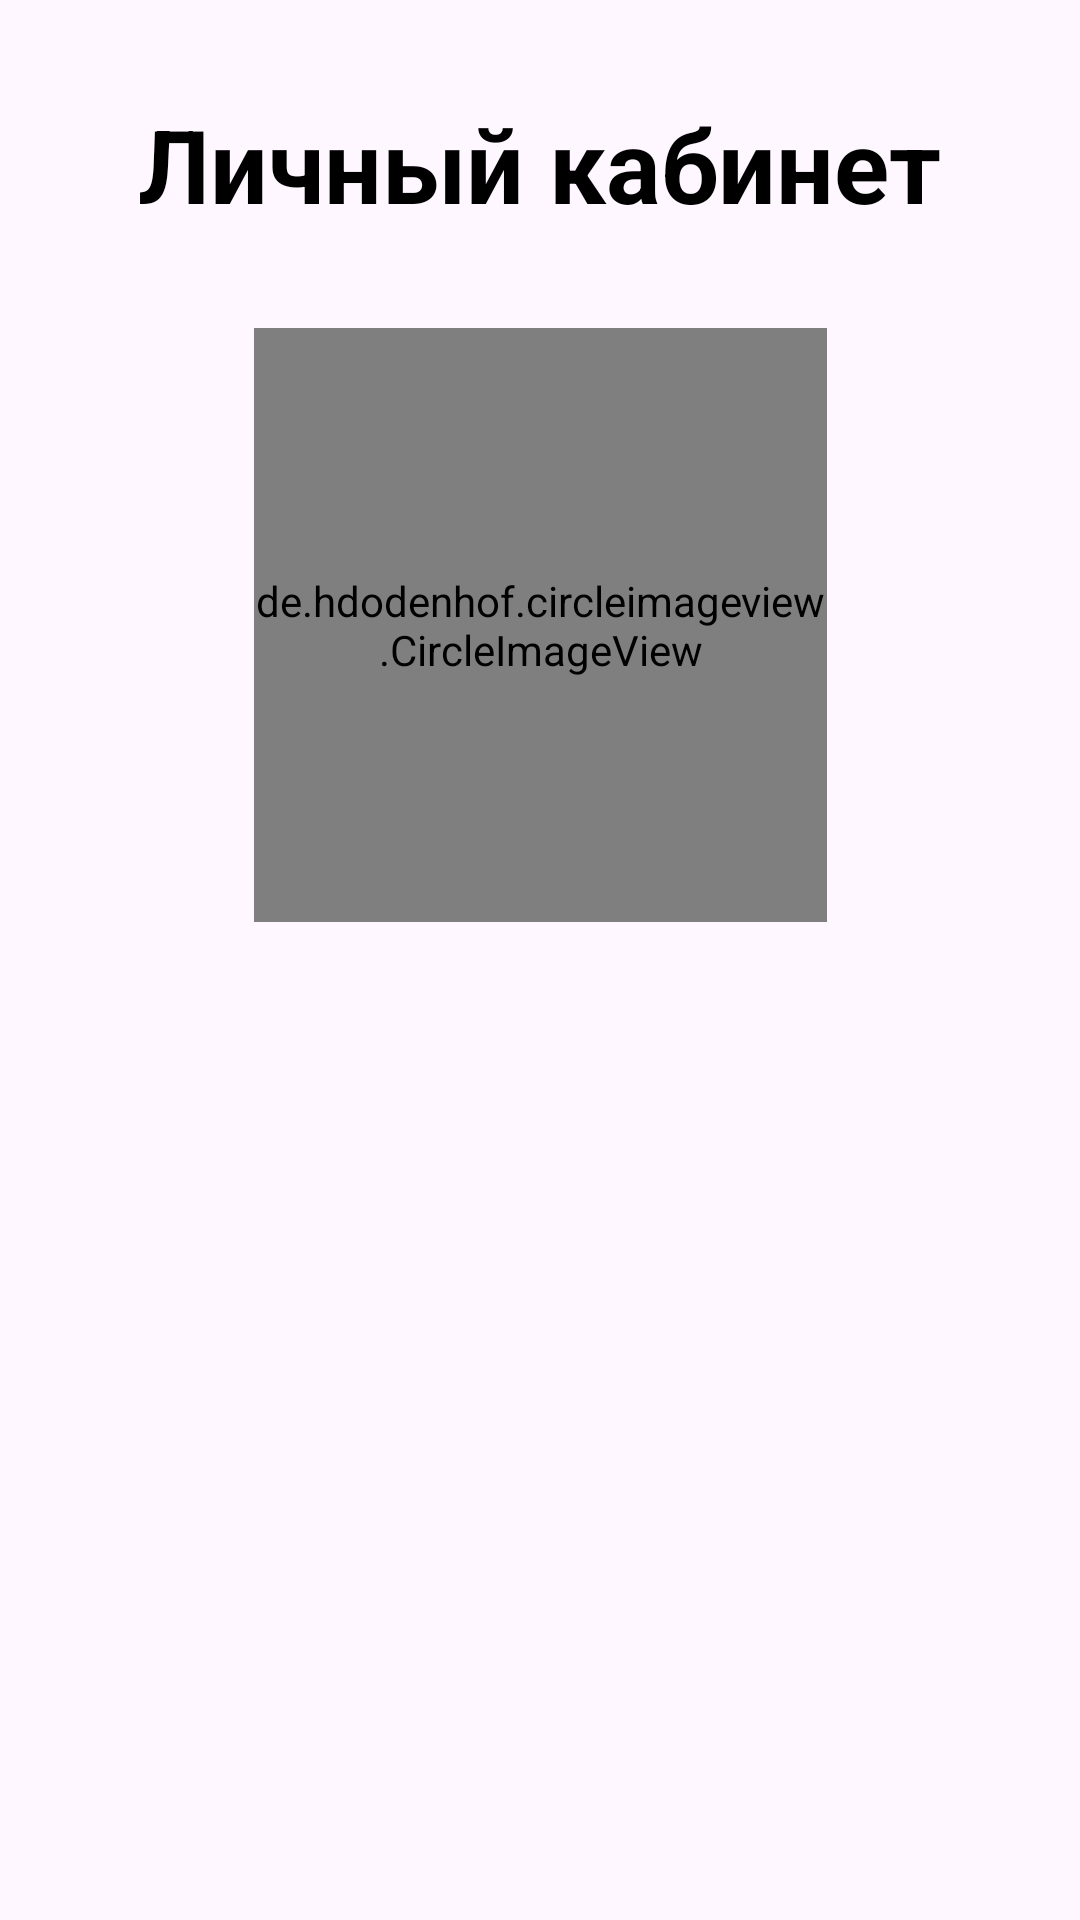

Produce the Android XML layout that renders to this screen, including the resource entries it uses.
<!-- AndroidManifest.xml: application theme Theme.MRSU_finish -->
<!-- res/layout/fragment_lk.xml -->
<?xml version="1.0" encoding="utf-8"?>
<androidx.constraintlayout.widget.ConstraintLayout xmlns:android="http://schemas.android.com/apk/res/android"
    xmlns:app="http://schemas.android.com/apk/res-auto"
    xmlns:tools="http://schemas.android.com/tools"
    android:layout_width="match_parent"
    android:layout_height="match_parent"
    tools:context=".presentation.fragment.LK_Fragment">


    <TextView
        android:id="@+id/user_id"
        android:layout_width="wrap_content"
        android:layout_height="wrap_content"
        app:layout_constraintBottom_toBottomOf="parent"
        app:layout_constraintEnd_toEndOf="parent"
        android:textSize="20sp"
        android:textColor="@color/black"
        android:textStyle="bold"
        app:layout_constraintStart_toStartOf="parent"
        app:layout_constraintTop_toBottomOf="@+id/name"
        app:layout_constraintVertical_bias="0.109" />

    <TextView
        android:id="@+id/fam"
        android:layout_width="wrap_content"
        android:layout_height="wrap_content"
        android:textColor="@color/black"
        android:layout_marginTop="36dp"
        android:textSize="20sp"
        android:textStyle="bold"
        app:layout_constraintEnd_toEndOf="parent"
        app:layout_constraintHorizontal_bias="0.498"
        app:layout_constraintStart_toStartOf="parent"
        app:layout_constraintTop_toBottomOf="@+id/Avatar" />

    <TextView
        android:id="@+id/name"
        android:layout_width="wrap_content"
        android:layout_height="wrap_content"
        android:textColor="@color/black"
        android:layout_marginTop="16dp"
        android:textSize="20sp"
        android:textStyle="bold"
        app:layout_constraintEnd_toEndOf="parent"
        app:layout_constraintHorizontal_bias="0.498"
        app:layout_constraintStart_toStartOf="parent"
        app:layout_constraintTop_toBottomOf="@+id/fam" />

    <de.hdodenhof.circleimageview.CircleImageView
        android:id="@+id/Avatar"
        android:layout_width="191dp"
        android:layout_height="198dp"
        android:layout_marginTop="32dp"
        app:civ_border_width="1dp"
        app:civ_border_color="@color/grey"
        android:background="@drawable/circle_shape"
        android:scaleType="centerCrop"
        android:src="@drawable/no_avatar"
        app:layout_constraintEnd_toEndOf="parent"
        app:layout_constraintStart_toStartOf="parent"
        app:layout_constraintTop_toBottomOf="@+id/Lk" />

    <TextView
        android:id="@+id/Lk"
        android:layout_width="wrap_content"
        android:layout_height="wrap_content"
        android:layout_marginTop="32dp"
        android:textColor="@color/black"
        android:text="Личный кабинет"
        android:textSize="34sp"
        android:textStyle="bold"
        app:layout_constraintEnd_toEndOf="parent"
        app:layout_constraintHorizontal_bias="0.498"
        app:layout_constraintStart_toStartOf="parent"
        app:layout_constraintTop_toTopOf="parent" />
</androidx.constraintlayout.widget.ConstraintLayout>
<!-- resources referenced by this layout -->
<resources>
  <style name="Theme.MRSU_finish" parent="Base.Theme.MRSU_finish" />
  <style name="Base.Theme.MRSU_finish" parent="Theme.Material3.DayNight.NoActionBar">
          
          
      </style>
  <!-- not gathered from this repository: default colours our renderer supplied (Android Studio template values) -->
  <color name="black">#FF000000</color>
</resources>
